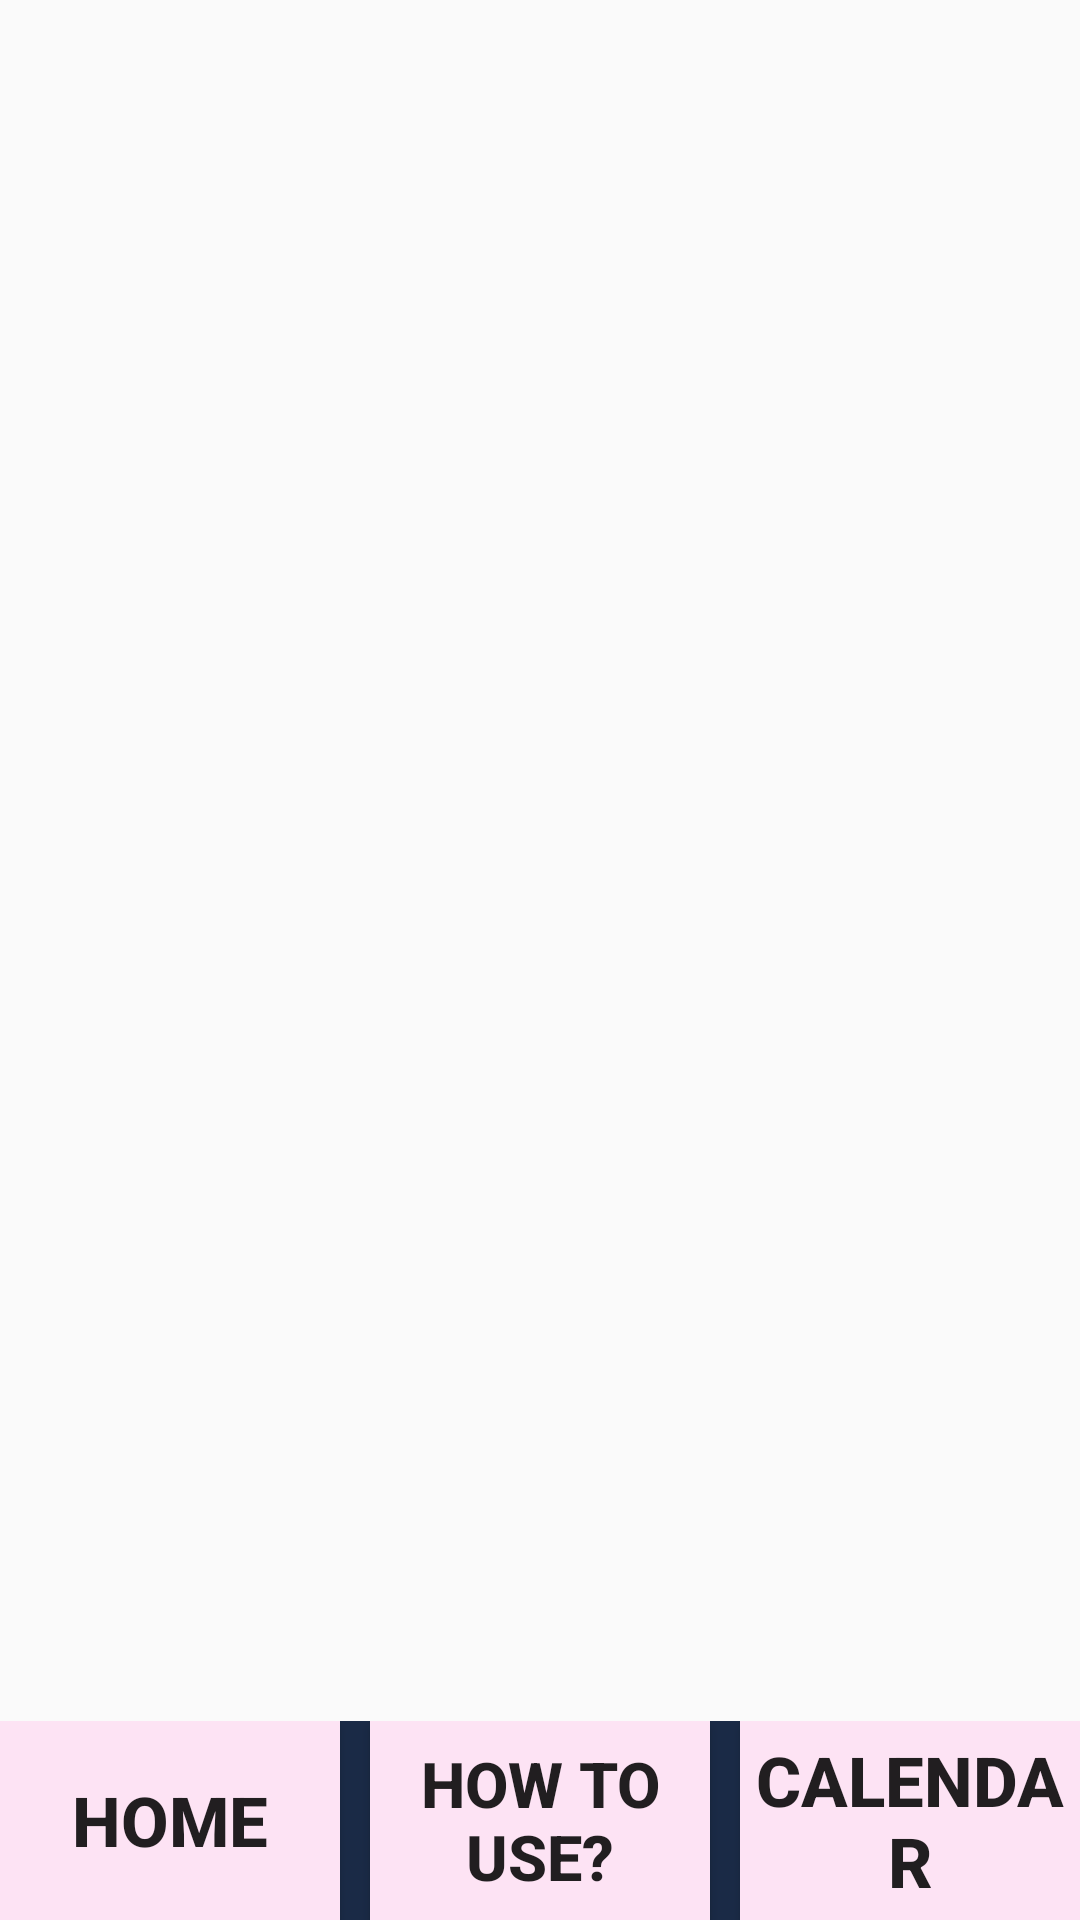

Android layout source for this screen:
<!-- AndroidManifest.xml: application theme Theme.FreePreAndroid -->
<!-- res/layout/activity_free.xml -->
<?xml version="1.0" encoding="utf-8"?>
<androidx.constraintlayout.widget.ConstraintLayout xmlns:android="http://schemas.android.com/apk/res/android"
    xmlns:app="http://schemas.android.com/apk/res-auto"
    xmlns:tools="http://schemas.android.com/tools"
    android:layout_width="match_parent"
    android:layout_height="match_parent"
    tools:context=".FreeActivity">

    
    <LinearLayout
        android:id="@+id/free_bottom_nav"
        android:layout_width="match_parent"
        android:layout_height="0dp"
        android:background="@color/primary_dark"
        android:minHeight="?attr/actionBarSize"
        android:orientation="horizontal"
        app:layout_constraintBottom_toBottomOf="parent"
        app:layout_constraintEnd_toEndOf="parent"
        app:layout_constraintStart_toStartOf="parent">

        <Button
            android:id="@+id/btn_home"
            android:layout_width="0dp"
            android:layout_height="match_parent"
            android:layout_marginEnd="10dp"
            android:layout_weight="1"
            android:background="@color/primary_light"
            android:text="Home"
            android:textSize="23dp"
            android:textStyle="bold"></Button>

        <Button
            android:id="@+id/btn_htu"
            android:layout_width="0dp"
            android:layout_height="match_parent"
            android:layout_marginEnd="10dp"
            android:layout_weight="1"
            android:background="@color/primary_light"
            android:text="How to Use?"
            android:textSize="21dp"
            android:textStyle="bold"></Button>

        <Button
            android:id="@+id/btn_calendar"
            android:layout_width="0dp"
            android:layout_height="match_parent"
            android:layout_weight="1"
            android:background="@color/primary_light"
            android:text="Calendar"
            android:textSize="23dp"
            android:textStyle="bold"></Button>
    </LinearLayout>

    
    <FrameLayout
        android:id="@+id/frame_fragment"
        android:layout_width="match_parent"
        android:layout_height="0dp"
        app:layout_constraintStart_toStartOf="parent"
        app:layout_constraintEnd_toEndOf="parent"
        app:layout_constraintTop_toTopOf="parent"
        app:layout_constraintBottom_toTopOf="@+id/free_bottom_nav"
        android:orientation="vertical">
    </FrameLayout>

</androidx.constraintlayout.widget.ConstraintLayout>
<!-- resources referenced by this layout -->
<resources>
  <color name="primary_dark">#1A2A46</color>
  <color name="primary_light">#FDE3F4</color>
  <style name="Theme.FreePreAndroid" parent="Theme.AppCompat.Light.NoActionBar">
          
          
  
          <item name="colorPrimary">@color/purple_500</item>
          <item name="colorPrimaryVariant">@color/primary_light</item>
          <item name="colorOnPrimary">@color/white</item>
          
          <item name="colorSecondary">@color/primary_light</item>
          <item name="colorSecondaryVariant">@color/primary_light</item>
          <item name="colorOnSecondary">@color/black</item>
          
          <item name="android:statusBarColor">?attr/colorPrimaryVariant</item>
          
  
          
          <item name="android:windowFullscreen">true</item>
      </style>
  <color name="purple_500">#FF6200EE</color>
  <color name="white">#FFFFFFFF</color>
  <color name="black">#FF000000</color>
</resources>
